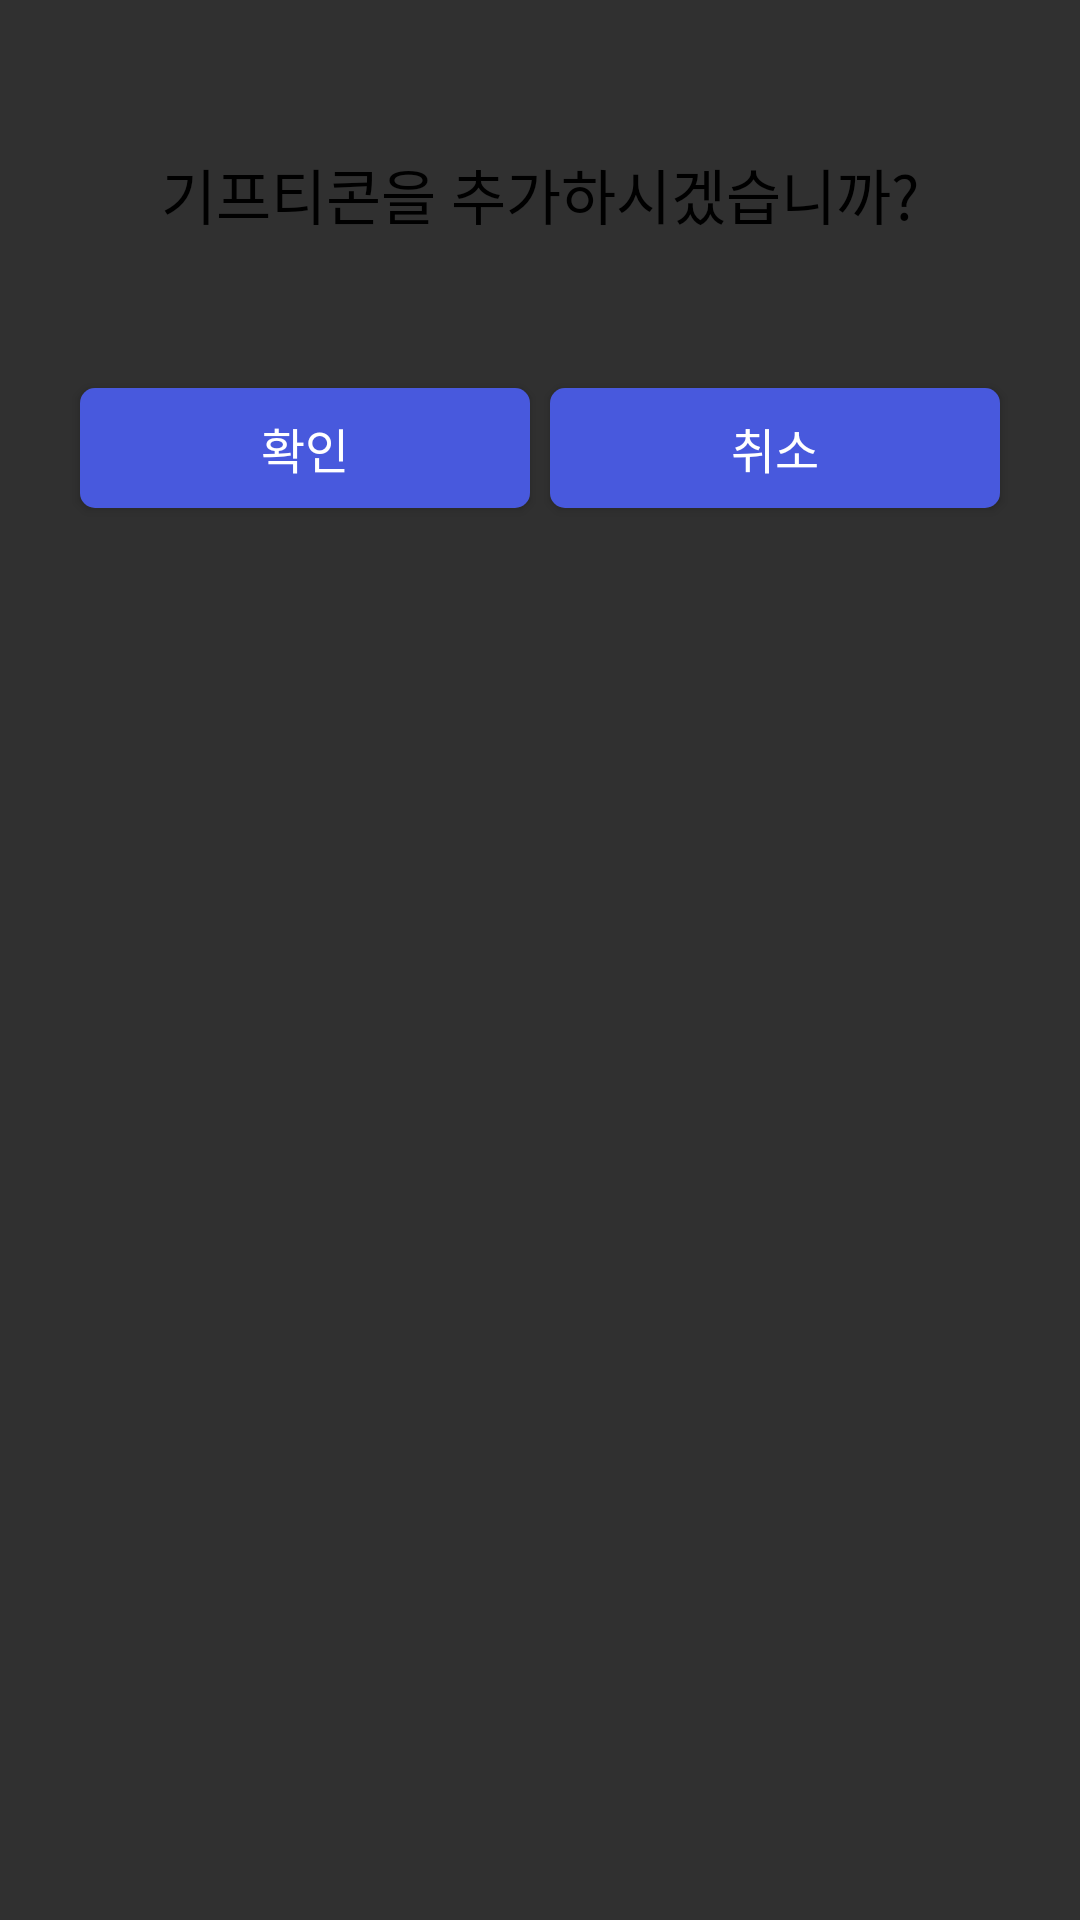

Write the Android layout XML for this screen, with the resource values it uses.
<!-- AndroidManifest.xml: application theme Theme.AppCompat.NoActionBar -->
<!-- res/layout/exchange_more_dialog.xml -->
<?xml version="1.0" encoding="utf-8"?>
<androidx.constraintlayout.widget.ConstraintLayout xmlns:android="http://schemas.android.com/apk/res/android"
    xmlns:app="http://schemas.android.com/apk/res-auto"
    xmlns:tools="http://schemas.android.com/tools"
    android:layout_width="match_parent"
    android:layout_height="match_parent"
    android:background="@drawable/exchange_dialog"
    android:minWidth="350dp"
    android:minHeight="400dp">

    <Button
        android:id="@+id/success_dialog_btn"
        android:layout_width="150dp"
        android:layout_height="40dp"
        android:layout_marginStart="20dp"
        android:layout_marginTop="50dp"
        android:layout_marginRight="10dp"
        android:background="@drawable/button_blue"
        android:text="@string/check"
        android:textSize="16sp"
        app:layout_constraintEnd_toStartOf="@+id/success_dialog_btn2"
        app:layout_constraintHorizontal_bias="0.5"
        app:layout_constraintStart_toStartOf="parent"
        app:layout_constraintTop_toBottomOf="@+id/textView5" />

    <Button
        android:id="@+id/success_dialog_btn2"
        android:layout_width="150dp"
        android:layout_height="40dp"
        android:layout_marginEnd="20dp"
        android:background="@drawable/button_blue"
        android:text="@string/cancel"
        android:textSize="16sp"
        app:layout_constraintBottom_toBottomOf="@+id/success_dialog_btn"
        app:layout_constraintEnd_toEndOf="parent"
        app:layout_constraintHorizontal_bias="0.5"
        app:layout_constraintStart_toEndOf="@+id/success_dialog_btn"
        app:layout_constraintTop_toTopOf="@+id/success_dialog_btn" />

    <TextView
        android:id="@+id/textView5"
        android:layout_width="wrap_content"
        android:layout_height="wrap_content"
        android:layout_marginTop="50dp"
        android:text="@string/exchange_moregifticon"
        android:textColor="#000000"
        android:textSize="20sp"
        app:layout_constraintEnd_toEndOf="parent"
        app:layout_constraintStart_toStartOf="parent"
        app:layout_constraintTop_toTopOf="parent" />

</androidx.constraintlayout.widget.ConstraintLayout>
<!-- resources referenced by this layout -->
<resources>
  <!-- drawable button_blue (drawable) -->
  <?xml version="1.0" encoding="utf-8"?>
  <selector xmlns:android="http://schemas.android.com/apk/res/android">
      <item android:state_pressed="false">
          <shape android:shape="rectangle">
              <solid android:color="@color/o_background"/>
              <corners android:radius="5dp"/>
          </shape>
      </item>
  
      <item android:state_pressed="true">
          <shape android:shape="rectangle">
              <solid android:color="@color/o_background"/>
              <corners android:radius="5dp"/>
              <stroke
                  android:width="2dp"
                  android:color="@color/clicked_o">
  
              </stroke>
          </shape>
      </item>
  
  </selector>
  <string name="cancel">취소</string>
  <string name="check">확인</string>
  <string name="exchange_moregifticon">기프티콘을 추가하시겠습니까?</string>
  <color name="o_background">#4859DD</color>
  <color name="clicked_o">#2A3EE0</color>
</resources>
